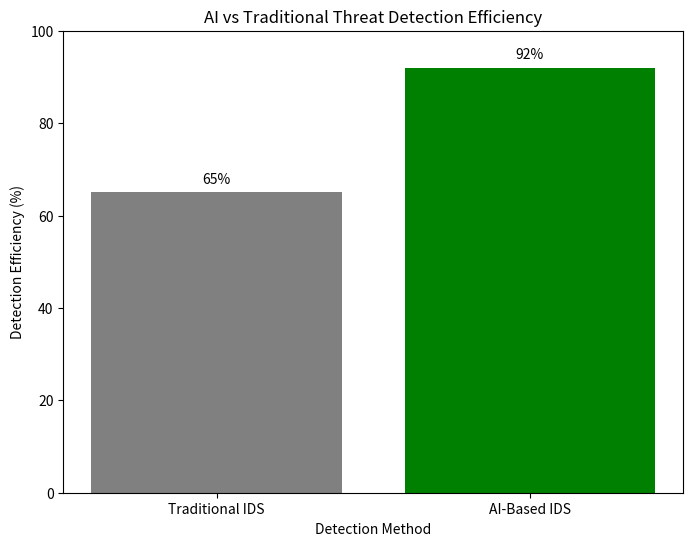

Python code for this plot:
import numpy as np
import matplotlib.pyplot as plt

# Data
methods = ["Traditional IDS", "AI-Based IDS"]
efficiency = [65, 92]  # Percentage detection efficiency

# Create bar chart
plt.figure(figsize=(8, 6))
plt.bar(methods, efficiency, color=['gray', 'green'])
plt.xlabel("Detection Method")
plt.ylabel("Detection Efficiency (%)")
plt.title("AI vs Traditional Threat Detection Efficiency")
plt.ylim(0, 100)

# Show values
for i, v in enumerate(efficiency):
    plt.text(i, v + 2, str(v) + "%", ha='center')

plt.show()
